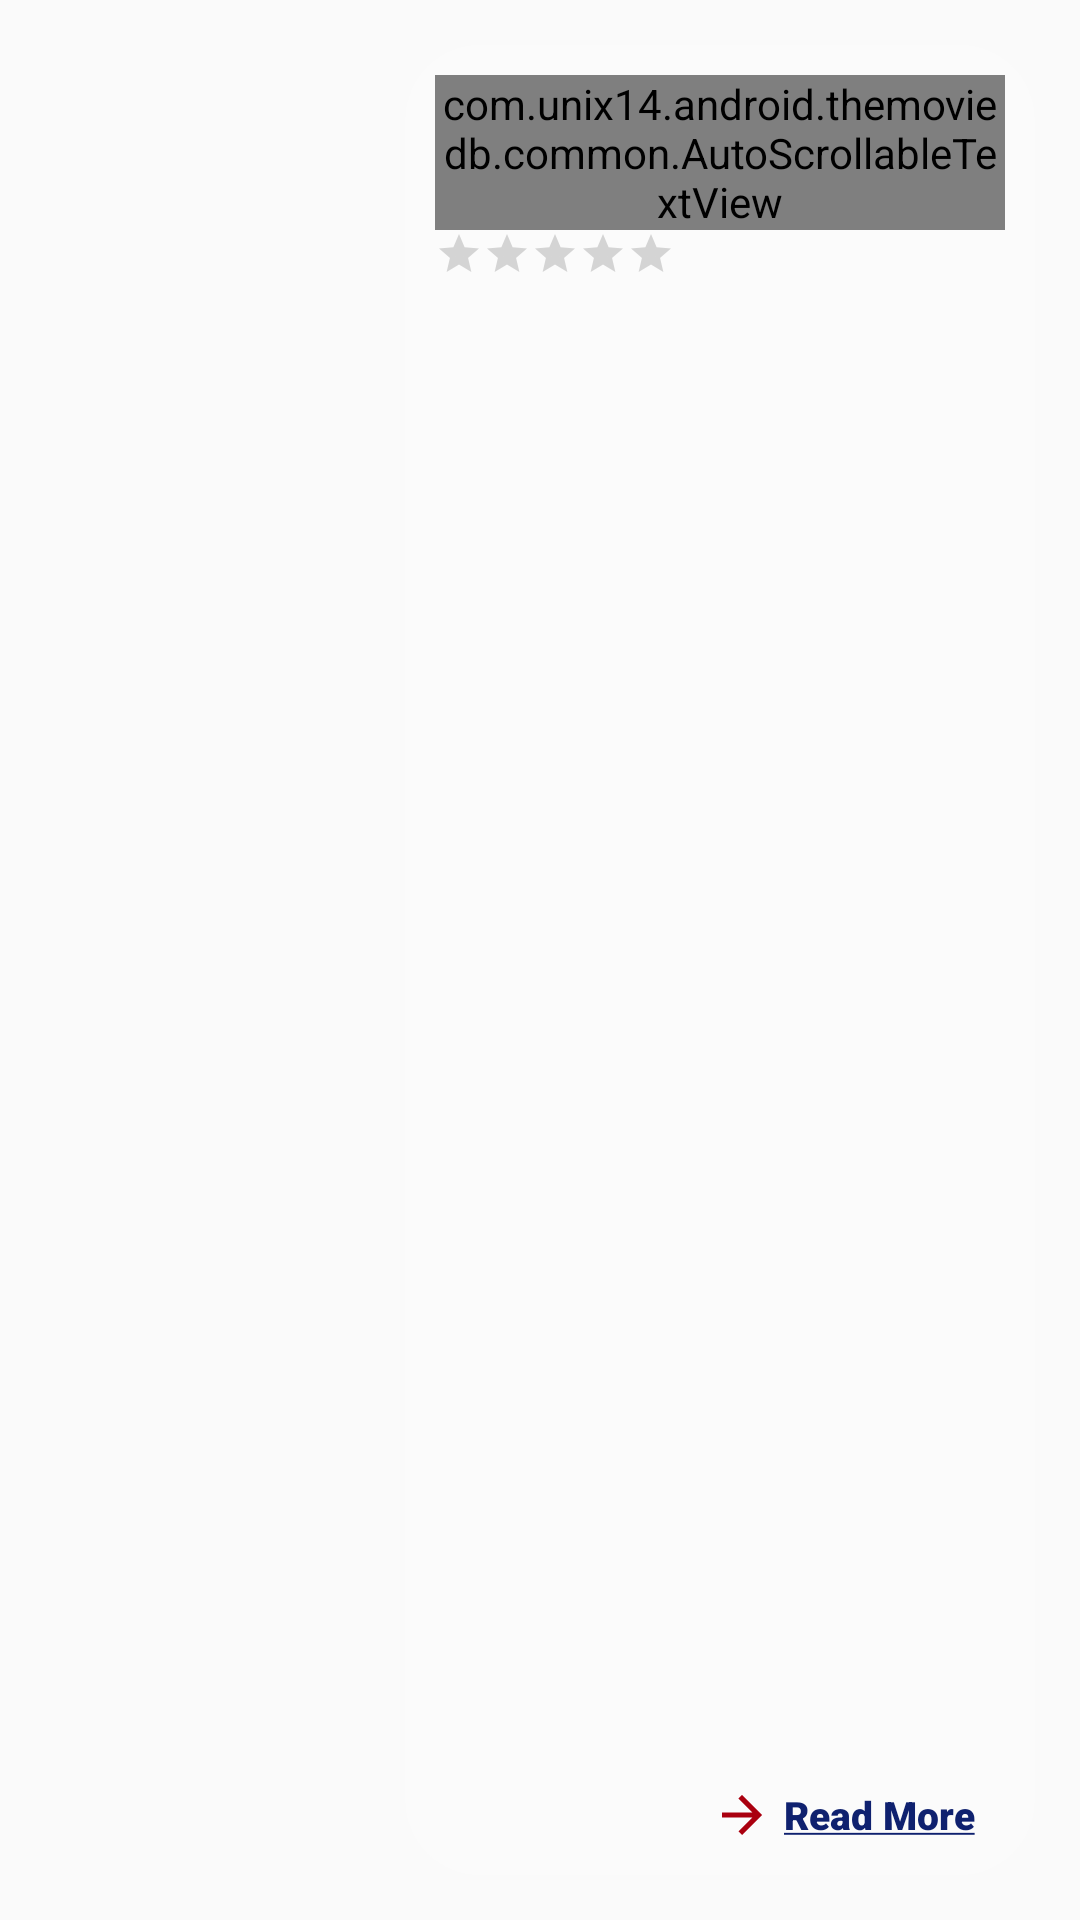

Produce the Android XML layout that renders to this screen, including the resource entries it uses.
<!-- AndroidManifest.xml: application theme AppTheme -->
<!-- res/layout/movie_list_item.xml -->
<?xml version="1.0" encoding="utf-8"?>
<LinearLayout xmlns:android="http://schemas.android.com/apk/res/android"
    xmlns:tools="http://schemas.android.com/tools"
    android:layout_width="match_parent"
    android:layout_height="wrap_content"
    android:minHeight="200dp"
    android:orientation="horizontal"
    android:padding="15dp"
    tools:background="@drawable/background_gradient">

    <ImageView
        android:id="@+id/movieListItemImage"
        android:layout_width="wrap_content"
        android:layout_height="wrap_content"
        android:layout_gravity="center|top"
        android:adjustViewBounds="true"
        android:layout_marginTop="10dp"
        android:maxWidth="105dp"
        android:maxHeight="150dp"
        android:minWidth="105dp"
        android:minHeight="150dp"
        android:scaleType="centerCrop"
        tools:background="@color/colorPrimary" />

    <LinearLayout
        android:id="@+id/movieListItemDescriptionBox"
        android:layout_width="match_parent"
        android:layout_height="wrap_content"
        android:minHeight="170dp"
        android:layout_marginStart="15dp"
        android:background="@drawable/rounded_white_alpha_background"
        android:orientation="vertical"
        android:paddingStart="10dp"
        android:paddingEnd="10dp"
        android:paddingTop="10dp">

        <com.unix14.android.themoviedb.common.AutoScrollableTextView
            android:id="@+id/movieListItemName"
            style="@style/MovieTitleStyle"
            android:layout_width="wrap_content"
            android:layout_height="wrap_content"
            tools:text="Rocky 4" />

        <RatingBar
            android:id="@+id/movieListItemRatingBar"
            style="@style/SmallRatingBarStyle" />

        <TextView
            android:id="@+id/movieListItemDescription"
            style="@style/MovieDescriptionStyle"
            android:layout_width="wrap_content"
            android:layout_height="wrap_content"
            android:layout_marginTop="7dp"
            android:breakStrategy="high_quality"
            android:ellipsize="end"
            android:maxLines="4"
            tools:text="44444" />

        <View
            android:layout_width="match_parent"
            android:layout_height="0dp"
            android:layout_weight="1" />

        <TextView
            android:id="@+id/movieListItemReadMore"
            style="@style/SmallHyperLinkStyle"
            android:layout_width="wrap_content"
            android:layout_height="wrap_content"
            android:layout_gravity="end"
            android:padding="10dp"
            android:drawableStart="@drawable/ic_arrow_forward_small"
            android:drawableTint="@color/dark_red"
            android:gravity="center"
            android:drawablePadding="4dp"
            android:text="@string/movie_list_frag_read_more" />

    </LinearLayout>

</LinearLayout>
<!-- resources referenced by this layout -->
<resources>
  <color name="colorPrimary">#0f216f</color>
  <color name="dark_red">#aa000f</color>
  <!-- drawable background_gradient (drawable) -->
  <?xml version="1.0" encoding="utf-8"?>
  <shape xmlns:android="http://schemas.android.com/apk/res/android"
         android:shape="rectangle">
  
      <gradient
              android:angle="90"
              android:startColor="@color/black"
              android:centerColor="@color/dark_blue"
              android:endColor="@color/black"
              android:type="linear"/>
  
  </shape>
  <!-- drawable ic_arrow_forward_small (drawable) -->
  <vector android:height="20dp" android:tint="#FFFFFF"
      android:viewportHeight="24.0" android:viewportWidth="24.0"
      android:width="20dp" xmlns:android="http://schemas.android.com/apk/res/android">
      <path android:fillColor="#FF000000" android:pathData="M12,4l-1.41,1.41L16.17,11H4v2h12.17l-5.58,5.59L12,20l8,-8z"/>
  </vector>
  <!-- drawable rounded_white_alpha_background (drawable) -->
  <?xml version="1.0" encoding="utf-8"?>
  <shape xmlns:android="http://schemas.android.com/apk/res/android"
         android:shape="rectangle">
  
      <solid android:color="@color/white_20" />
  
      <corners android:radius="25dp"/>
  
  
  </shape>
  <string name="movie_list_frag_read_more"><u>Read More</u></string>
  <style name="MovieDescriptionStyle">
          <item name="android:textSize">14sp</item>
          <item name="android:textColor">@color/white</item>
          <item name="android:fontFamily">sans-serif-light</item>
      </style>
  <style name="MovieTitleStyle">
          <item name="android:textSize">19sp</item>
          <item name="android:textColor">@color/dark_red</item>
          <item name="android:fontFamily">sans-serif-black</item>
      </style>
  <style name="SmallHyperLinkStyle">
          <item name="android:textSize">13sp</item>
          <item name="android:textColor">@color/dark_blue</item>
          <item name="android:fontFamily">sans-serif-black</item>
      </style>
  <style name="SmallRatingBarStyle" parent="Widget.AppCompat.RatingBar.Small">
          <item name="android:backgroundTint">@color/light_yellow</item>
          <item name="android:progressTint">@color/light_yellow</item>
          <item name="android:secondaryProgressTint">@color/light_yellow</item>
          <item name="colorControlActivated">@color/white_40</item>
          <item name="android:numStars">5</item>
          <item name="android:stepSize">0.5</item>
          <item name="android:isIndicator">true</item>
          <item name="android:layout_gravity">start</item>
          <item name="android:layout_width">wrap_content</item>
          <item name="android:layout_height">wrap_content</item>
      </style>
  <style name="AppTheme" parent="Theme.AppCompat.Light.NoActionBar">
          
          <item name="colorPrimary">@color/dark_blue</item>
          <item name="colorPrimaryDark">@color/black</item>
          <item name="colorAccent">@color/colorAccent</item>
          <item name="android:navigationBarColor">@color/black</item>
      </style>
  <color name="black">#000000</color>
  <color name="dark_blue">#0f216f</color>
  <color name="white_20">#32FFFFFF</color>
  <color name="white">#ffffff</color>
  <color name="light_yellow">#FFDE7E</color>
  <color name="white_40">#64FFFFFF</color>
  <color name="colorAccent">#f0aa000f</color>
</resources>
